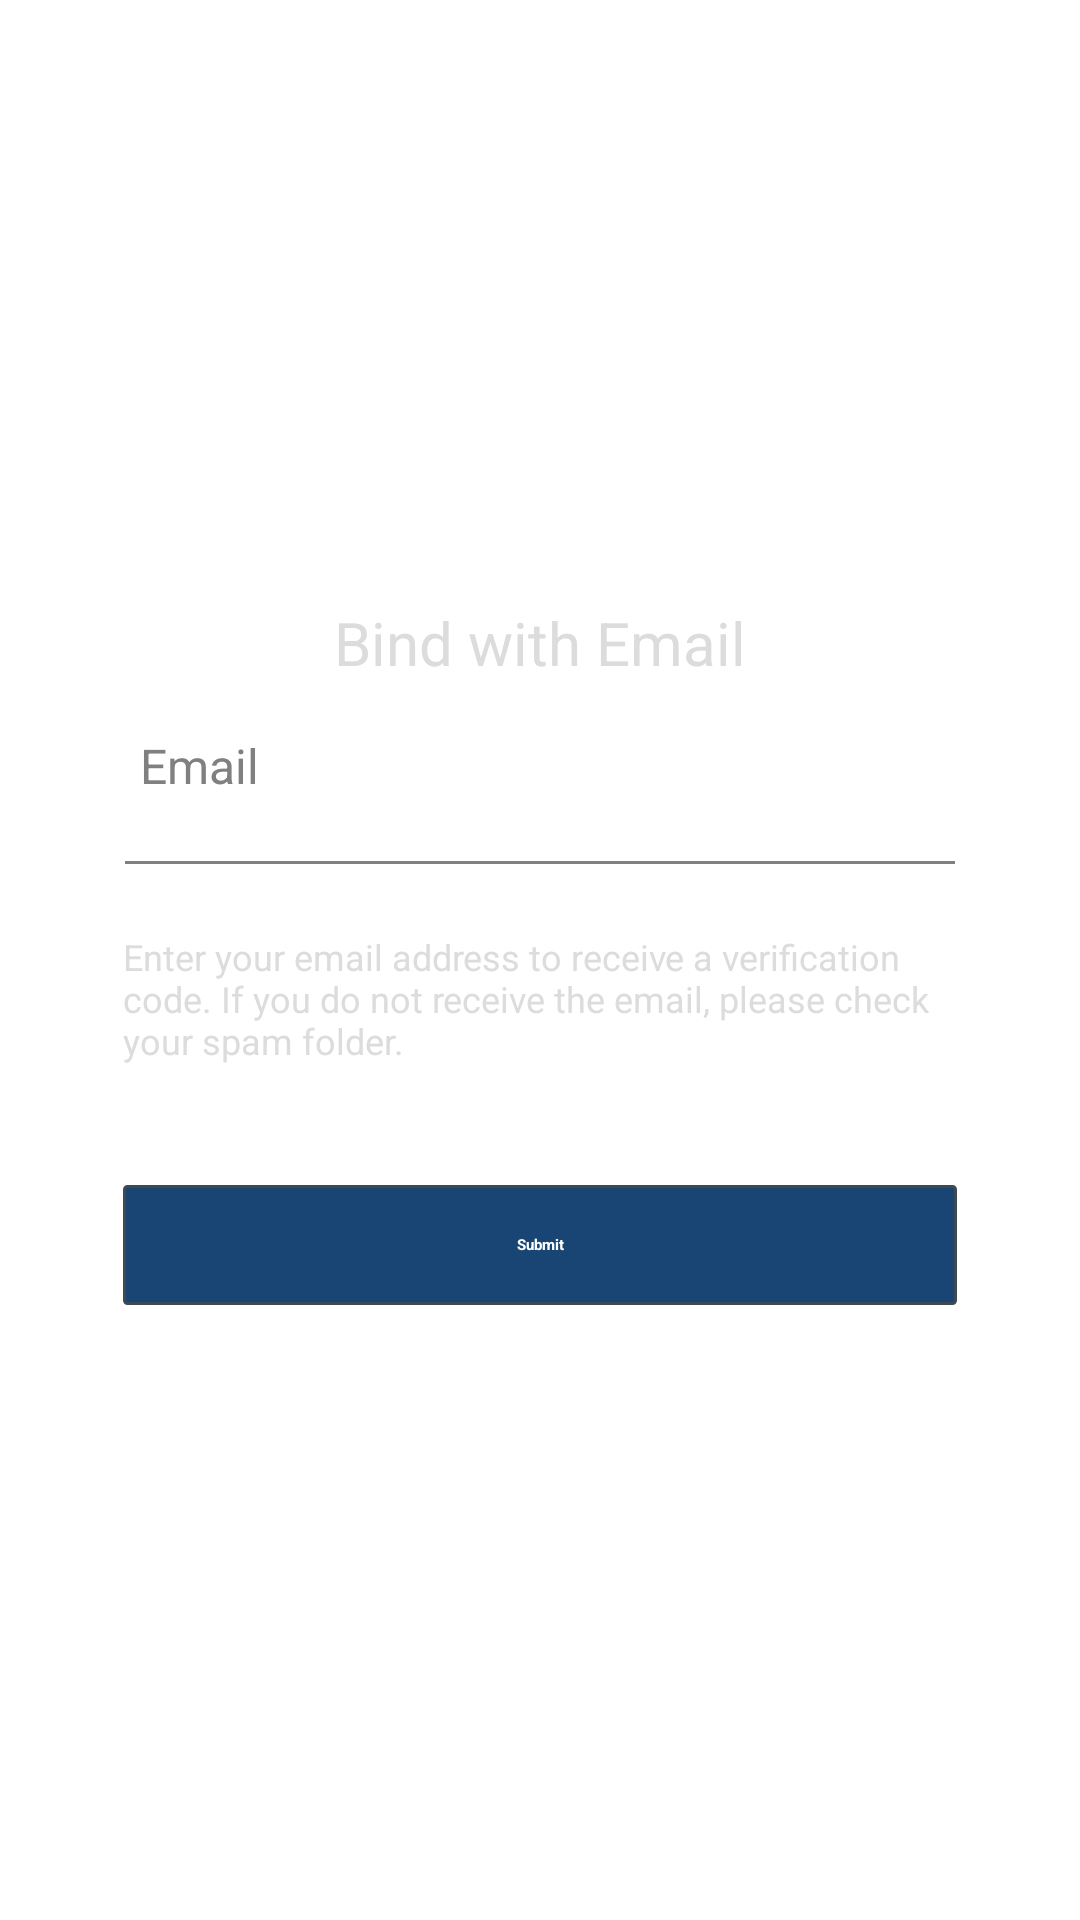

Write the Android layout XML for this screen, with the resource values it uses.
<!-- AndroidManifest.xml: application theme AppTheme -->
<!-- res/layout/hw_fragment_bindemail_sendcode.xml -->
<?xml version="1.0" encoding="utf-8"?>
<FrameLayout xmlns:android="http://schemas.android.com/apk/res/android" xmlns:app="http://schemas.android.com/apk/res-auto" android:layout_width="match_parent" android:layout_height="match_parent">
    <FrameLayout android:layout_gravity="center" android:background="@drawable/bg_register_hw" android:layout_width="@dimen/hw_dialog_width" android:layout_height="wrap_content" android:layout_margin="@dimen/hw_dialog_marginParent">
        <LinearLayout android:orientation="vertical" android:layout_width="match_parent" android:layout_height="match_parent" android:layout_marginLeft="@dimen/hw_dialog_margin_leftRight" android:layout_marginRight="@dimen/hw_dialog_margin_leftRight">
            <TextView android:textSize="@dimen/hw_dialog_title_textSize" android:textColor="@color/hw_dialog_title_textColor" android:layout_gravity="center" android:id="@+id/tv_title" android:focusable="true" android:focusableInTouchMode="true" android:layout_width="wrap_content" android:layout_height="wrap_content" android:layout_marginTop="@dimen/hw_dialog_title_margin_topBottom" android:layout_marginBottom="@dimen/hw_dialog_title_margin_topBottom" android:text="@string/hw_bindEmail_title">
                <requestFocus/>
            </TextView>
            <include layout="@layout/hw_view_email_a"/>
            <TextView android:textSize="@dimen/hw_dialog_des_textSize" android:textColor="@color/hw_dialog_content_textColor" android:id="@+id/tv_notice" android:layout_width="match_parent" android:layout_height="wrap_content" android:layout_marginTop="@dimen/hw_dialog_margin_topBottom" android:layout_marginBottom="@dimen/hw_dialog_button_margin_topBottom" android:text="@string/hw_bindEmail_des"/>
            <TextView android:textStyle="bold" android:textColor="@color/hw_white" android:gravity="center" android:id="@+id/tv_submit" android:background="@drawable/hw_button_coloured_bg_selector" android:clickable="true" android:layout_width="match_parent" android:layout_height="@dimen/hw_dialog_button_height" android:layout_marginTop="@dimen/hw_dialog_submit_margin_topBottom" android:layout_marginBottom="@dimen/hw_dialog_margin_topBottom" android:text="@string/hw_resetPassword_submit"/>
        </LinearLayout>
        <include layout="@layout/qg_view_exit_btn"/>
    </FrameLayout>
</FrameLayout>
<!-- res/layout/hw_view_email_a.xml (included above) -->
<?xml version="1.0" encoding="utf-8"?>
<LinearLayout xmlns:android="http://schemas.android.com/apk/res/android" xmlns:app="http://schemas.android.com/apk/res-auto" android:orientation="vertical" android:layout_width="match_parent" android:layout_height="wrap_content">
    <LinearLayout android:orientation="horizontal" android:id="@+id/ll_email" android:background="@drawable/hw_inputbox_bg_normal" android:padding="@dimen/hw_inputBox_padding" android:layout_width="match_parent" android:layout_height="@dimen/hw_inputBox_height">
        <EditText android:textSize="@dimen/hw_inputBox_textSize" android:textColor="@color/hw_dialog_content_textColor" android:textColorHint="@color/hw_inputBox_hint_textColor" android:id="@+id/et_email" android:background="@drawable/et_underline_selector" android:paddingLeft="@dimen/hw_inputBox_editView_padding" android:paddingRight="@dimen/hw_inputBox_editView_padding" android:layout_width="0dp" android:layout_height="match_parent" android:hint="@string/hw_inputBox_email_hint" android:ems="20" android:layout_weight="1" android:inputType="textEmailAddress"/>
        <ImageView android:layout_gravity="center" android:id="@+id/iv_email_clear" android:visibility="gone" android:clickable="true" android:layout_width="@dimen/hw_inputBox_height" android:layout_height="match_parent" android:src="@drawable/hw_delete" android:scaleType="center" android:contentDescription="clear input box"/>
        <TextView android:textColor="@android:color/white" android:gravity="center" android:layout_gravity="center" android:id="@+id/tv_code_resend" android:background="@drawable/hw_button_send_bg_selector" android:visibility="gone" android:clickable="true" android:layout_width="@dimen/hw_resendButton_width" android:layout_height="match_parent" android:layout_margin="4dp" android:text="@string/hw_inputBox_resendCode"/>
    </LinearLayout>
    <TextView android:id="@+id/tv_focus" android:layout_width="0dp" android:layout_height="0dp" android:layout_marginTop="2dp"/>
</LinearLayout>
<!-- res/layout/qg_view_exit_btn.xml (included above) -->
<?xml version="1.0" encoding="utf-8"?>
<FrameLayout xmlns:android="http://schemas.android.com/apk/res/android" xmlns:app="http://schemas.android.com/apk/res-auto" android:layout_width="match_parent" android:layout_height="wrap_content">
    <FrameLayout android:layout_gravity="end" android:id="@+id/fl_exit" android:background="@drawable/qg_dialog_close_btn_bg_selector" android:focusable="true" android:clickable="true" android:layout_width="@dimen/hw_exitButton_width" android:layout_height="@dimen/hw_exitButton_width">
        <ImageView android:layout_gravity="center" android:background="@drawable/hw_close" android:layout_width="wrap_content" android:layout_height="wrap_content" android:contentDescription="@string/hw_des_exit"/>
    </FrameLayout>
</FrameLayout>
<!-- resources referenced by this layout -->
<resources>
  <color name="hw_dialog_content_textColor">#dcdcdc</color>
  <color name="hw_dialog_title_textColor">#dcdcdc</color>
  <color name="hw_inputBox_hint_textColor">#808080</color>
  <color name="hw_white">#ffffff</color>
  <dimen name="hw_dialog_button_height">40dp</dimen>
  <dimen name="hw_dialog_button_margin_topBottom">15dp</dimen>
  <dimen name="hw_dialog_des_textSize">12sp</dimen>
  <dimen name="hw_dialog_marginParent">10dp</dimen>
  <dimen name="hw_dialog_margin_leftRight">21dp</dimen>
  <dimen name="hw_dialog_margin_topBottom">20dp</dimen>
  <dimen name="hw_dialog_submit_margin_topBottom">25dp</dimen>
  <dimen name="hw_dialog_title_margin_topBottom">16dp</dimen>
  <dimen name="hw_dialog_title_textSize">20sp</dimen>
  <dimen name="hw_dialog_width">320dp</dimen>
  <dimen name="hw_exitButton_width">40dp</dimen>
  <dimen name="hw_inputBox_editView_padding">5dp</dimen>
  <dimen name="hw_inputBox_height">45dp</dimen>
  <dimen name="hw_inputBox_padding">0.5dp</dimen>
  <dimen name="hw_inputBox_textSize">16sp</dimen>
  <dimen name="hw_resendButton_width">75dp</dimen>
  <string name="hw_bindEmail_des">Enter your email address to receive a verification code. If you do not receive the email, please check your spam folder.</string>
  <string name="hw_bindEmail_title">Bind with Email</string>
  <string name="hw_des_exit">Exit</string>
  <string name="hw_inputBox_email_hint">Email</string>
  <string name="hw_inputBox_resendCode">Resend</string>
  <string name="hw_resetPassword_submit">Submit</string>
  <style name="AppTheme">
      </style>
  <!-- drawable hw_button_send_bg_pressed (drawable) -->
  <?xml version="1.0" encoding="utf-8"?>
  <shape xmlns:android="http://schemas.android.com/apk/res/android" xmlns:app="http://schemas.android.com/apk/res-auto" android:shape="rectangle">
      <solid android:color="@color/hw_button_send_bg_pressed"/>
      <corners android:radius="5dp"/>
  </shape>
  <!-- drawable hw_button_send_bg_normal (drawable) -->
  <?xml version="1.0" encoding="utf-8"?>
  <shape xmlns:android="http://schemas.android.com/apk/res/android" xmlns:app="http://schemas.android.com/apk/res-auto" android:shape="rectangle">
      <solid android:color="@color/hw_button_send_bg_normal"/>
      <corners android:radius="5dp"/>
  </shape>
  <color name="hw_inputBox_bg_normal">#00000000</color>
  <!-- drawable qg_dialog_close_btn_bg_pressed (drawable) -->
  <?xml version="1.0" encoding="utf-8"?>
  <shape xmlns:android="http://schemas.android.com/apk/res/android" xmlns:app="http://schemas.android.com/apk/res-auto" android:shape="rectangle">
      <corners android:radius="10dp"/>
      <solid android:color="@color/qg_dialog_close_btn_pressed_color"/>
  </shape>
  <!-- drawable qg_dialog_close_btn_bg_normal (drawable) -->
  <?xml version="1.0" encoding="utf-8"?>
  <shape xmlns:android="http://schemas.android.com/apk/res/android" xmlns:app="http://schemas.android.com/apk/res-auto" android:shape="rectangle">
      <corners android:radius="5dp"/>
      <solid android:color="@color/qg_dialog_close_btn_pressed_normal"/>
  </shape>
  <color name="edit_underline_selected">#ffffffff</color>
  <color name="edit_underline_unselected">#808080</color>
  <color name="hw_button_colorless_bg_outline">#3f4951</color>
  <color name="sdk_button_coloured_bg_pressed">#aa184573</color>
  <color name="sdk_button_coloured_bg_unable">#ff17242e</color>
  <color name="sdk_button_coloured_bg_normal">#ff184573</color>
  <color name="hw_button_send_bg_pressed">#88808080</color>
  <color name="hw_button_send_bg_normal">#ff184573</color>
  <color name="qg_dialog_close_btn_pressed_color">#90999999</color>
  <color name="qg_dialog_close_btn_pressed_normal">#00000000</color>
</resources>
